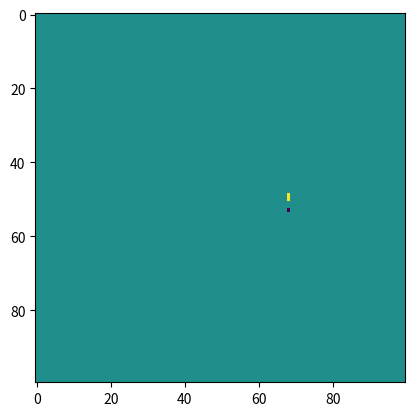

The matplotlib source for this figure:
import numpy as np
import matplotlib.pyplot as plt
from matplotlib.animation import FuncAnimation

class Leader:
    def __init__(self, dt):
        self.path = lambda t: np.array([0, 0])
        self.dt = dt
        self.t = 0
        self.goto(self.t)

    def set_path(self, path):
        self.path = path
        self.goto(self.t)
        
    def goto(self, t):
        self.pos = self.path(t)
        self.vel = (self.path(t + self.dt) - self.pos) / self.dt
        if (t < self.dt / 2):
            last_vel = np.array([0.0, 0.0])
        else:
            last_vel = (self.pos - self.path(t - self.dt)) / self.dt
        self.acc = (self.vel - last_vel) / self.dt
        self.t = t

    def step(self):
        self.goto(self.t + self.dt)

    def sense(self, noise_p, noise_v):
        n_pos = np.random.normal(scale=noise_p, size=(2,))
        n_vel = np.random.normal(scale=noise_v, size=(2,))
        return self.pos + n_pos, self.vel + n_vel

    def sense_raw(self, follower_acc, follower_pos, noise_a, noise_d):
        true_rel_acc = self.acc - follower_acc
        true_dist = np.linalg.norm(self.pos - follower_pos)
        return true_rel_acc + np.random.normal(scale=noise_a, size=(2,)), \
               true_dist    + np.random.normal(scale=noise_d)

class Follower:
    def __init__(self, pos0, dt):
        self.pos = np.array(pos0)
        self.vel = np.array([0.0, 0.0])
        self.last_vel = self.vel
        self.dt = dt
        self.speed = 1

    def follow(self, leader):
        acc = (self.vel - self.last_vel) / self.dt

        rel_acc, dist = leader.sense_raw(acc, self.pos, 0.5, 0.3)

        self.pos += self.vel*self.dt
        self.last_vel = self.vel
        self.vel += rel_acc*self.dt
        # self.vel *= (dist / np.linalg.norm(self.vel))

class Map:
    def __init__(self, dims, x_min, x_max, y_min, y_max):
        self.map = np.zeros(dims)
        self.dims = dims
        self.x_min = x_min
        self.x_max = x_max
        self.y_min = y_min
        self.y_max = y_max
        self.x_range = x_max - x_min
        self.y_range = y_max - y_min

    def clear(self):
        self.map *= 0
    
    def draw(self, actor, id):
        i = int(((self.y_max - actor.pos[1]) / self.y_range) * self.dims[1])
        j = int(((actor.pos[0] - self.x_min) / self.x_range) * self.dims[0])
        if not (self.x_min < actor.pos[0] < self.x_max) or not (self.y_min < actor.pos[1] < self.y_max):
            print("WARNING:", type(actor).__name__, "out of bounds!")
            return
        self.map[i, j] = id

    def fade(self, frac):
        self.map *= (1.0 - frac)

    def show(self, ax):
        return ax.imshow(self.map)


class Sim:
    def __init__(self, follower_start, dt, map_res, map_bound):
        self.t = 0
        self.dt = dt
        self.leader = Leader(self.dt)
        self.followers = [Follower(follower_start, self.dt)]
        self.map = Map((map_res, map_res), -map_bound, map_bound, -map_bound, map_bound)

    def set_leader_path(self, path):
        self.leader.set_path(path)

    def run(self, T):
        T_end = self.t + T
        while self.t < T_end:
            for f in self.followers:
                f.follow(self.leader)
                plt.pause(0.01)
            self.leader.step()
            self.t += self.dt

    def run_and_show(self, T, fade=0.0):
        def step(f):
            for f in self.followers:
                f.follow(self.leader)
                self.map.draw(f, -1)
                self.map.fade(fade)
            self.map.draw(self.leader, 1)
            artist = self.map.show(ax)
            self.leader.step()
            self.t += self.dt

            return artist,
            
        fig, ax = plt.subplots()
        anim = FuncAnimation(fig, step, frames=np.arange(0, T, self.dt), repeat=False, blit=True, interval=int(1000*self.dt))
        plt.show()

if __name__ == "__main__":
    sim = Sim([1.5, -0.3], 0.02, 100, 4)

    sim.set_leader_path(
        lambda t: np.array([
            1.5*np.cos(t),
            np.sin(2*t)
        ])
    )

    sim.run_and_show(4*np.pi, fade=0.01)